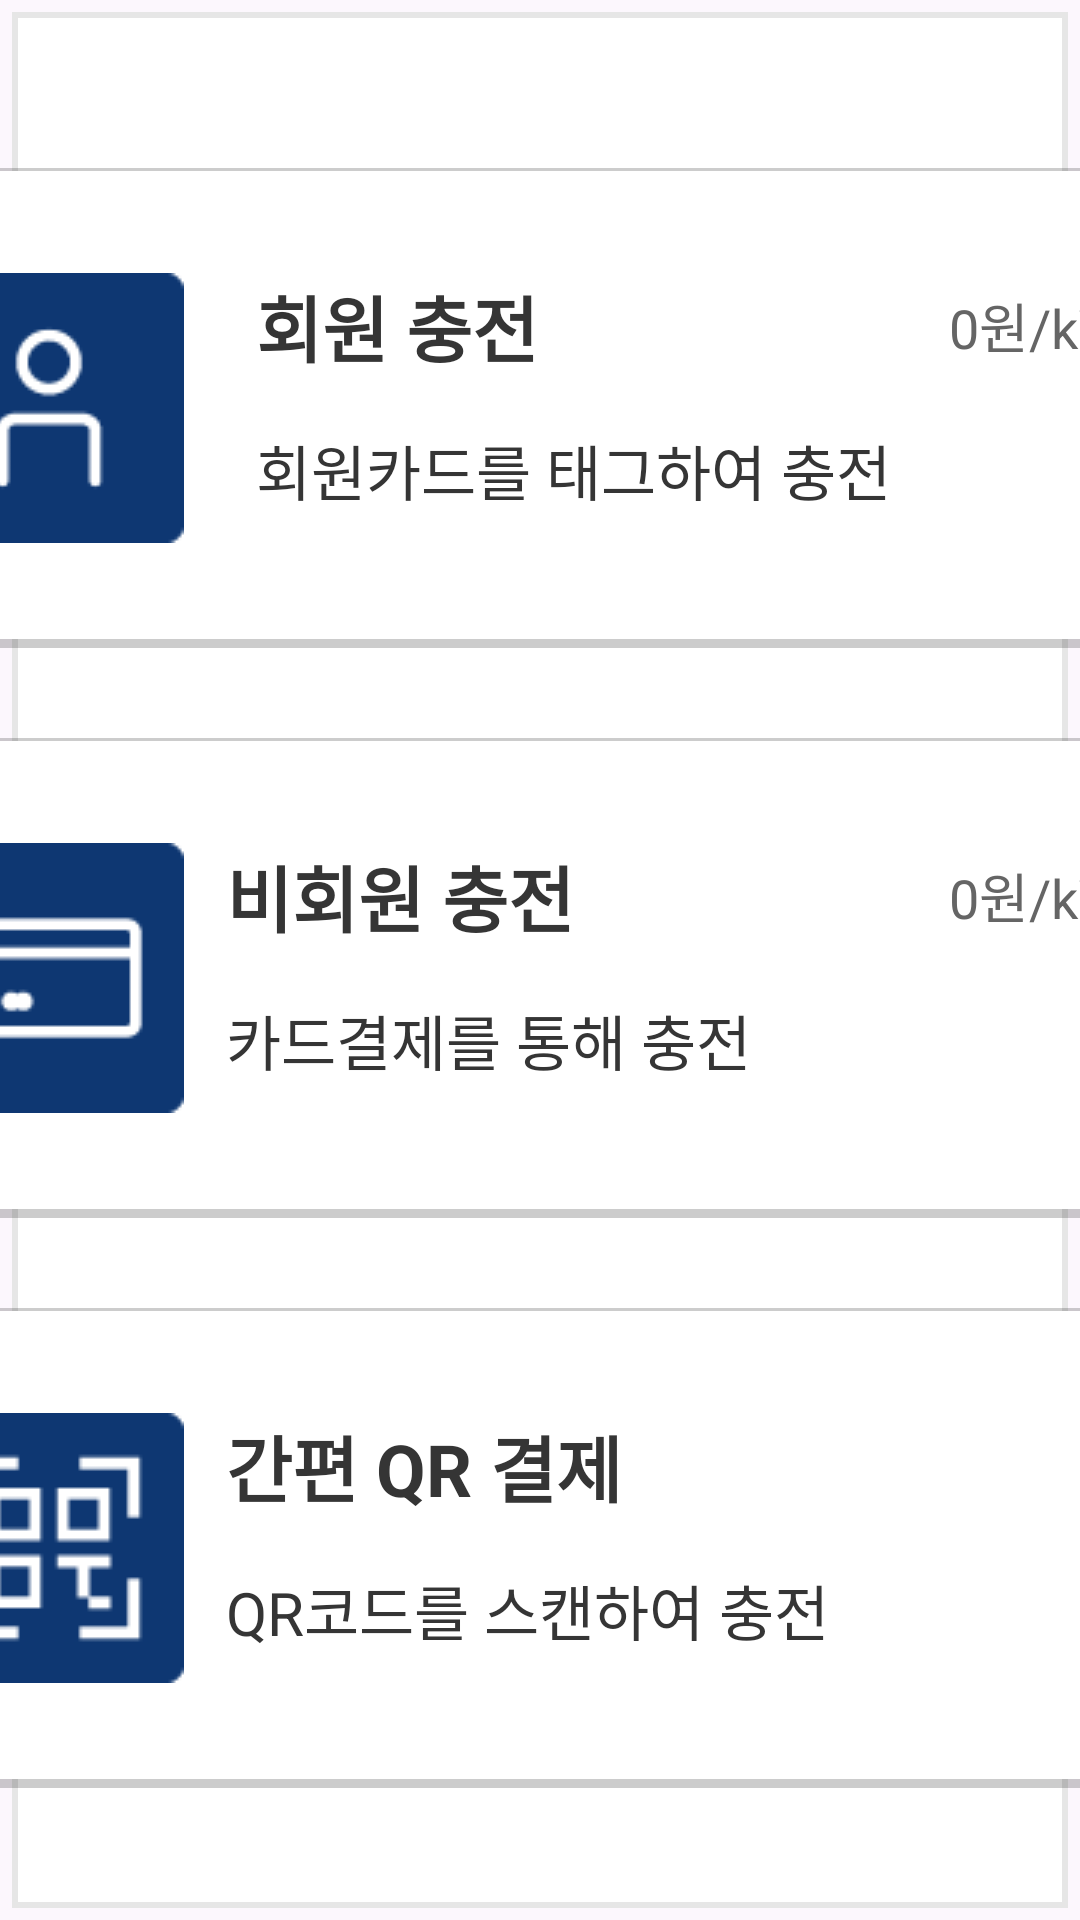

Reconstruct the res/layout file that produces this screen, plus the resources it refers to.
<!-- AndroidManifest.xml: application theme Theme.FastCharger -->
<!-- res/layout/fragment_auth_select.xml -->
<?xml version="1.0" encoding="utf-8"?>
<androidx.constraintlayout.widget.ConstraintLayout xmlns:android="http://schemas.android.com/apk/res/android"
    xmlns:tools="http://schemas.android.com/tools"
    xmlns:app="http://schemas.android.com/apk/res-auto"
    android:layout_width="512dp"
    android:layout_height="652dp"
    tools:context=".pages.AuthSelectFragment">

    <View
        android:id="@+id/view"
        android:layout_width="match_parent"
        android:layout_height="match_parent"
        android:background="@drawable/layer_list_rect"
        tools:layout_editor_absoluteX="5dp"
        tools:layout_editor_absoluteY="5dp" />

    
    <androidx.cardview.widget.CardView
        android:id="@+id/viewMember"
        android:layout_width="450dp"
        android:layout_height="160dp"
        android:layout_marginTop="56dp"
        android:clickable="true"
        android:focusable="true"
        app:cardBackgroundColor="@android:color/transparent"
        app:cardElevation="0dp"
        app:layout_constraintTop_toTopOf="parent"
        app:layout_constraintEnd_toEndOf="parent"
        app:layout_constraintStart_toStartOf="parent">

        <androidx.constraintlayout.widget.ConstraintLayout
            android:layout_width="match_parent"
            android:layout_height="match_parent"
            android:background="@drawable/layer_list_rect_corner">

            <TextView
                android:id="@+id/textViewMember"
                android:layout_width="wrap_content"
                android:layout_height="wrap_content"
                android:layout_marginStart="24dp"
                android:text="@string/memberMessage"
                android:textSize="24sp"
                android:textStyle="bold"
                android:textColor="@color/black_500"
                app:layout_constraintTop_toTopOf="@id/imageViewMember"
                app:layout_constraintStart_toEndOf="@id/imageViewMember"  />

            <ImageView
                android:id="@+id/imageViewMember"
                android:layout_width="90dp"
                android:layout_height="90dp"
                android:layout_marginStart="16dp"
                android:layout_marginTop="35dp"
                android:background="@drawable/member"
                app:layout_constraintStart_toStartOf="parent"
                app:layout_constraintTop_toTopOf="parent"
                tools:ignore="contentDescription" />

            <TextView
                android:id="@+id/textViewMemberUnitInput"
                android:layout_width="wrap_content"
                android:layout_height="wrap_content"
                android:layout_marginEnd="20dp"
                android:text="0원/kWh"
                android:textSize="18sp"
                android:textColor="@color/black_600"
                app:layout_constraintEnd_toEndOf="parent"
                app:layout_constraintTop_toTopOf="@id/textViewMember"
                app:layout_constraintBottom_toBottomOf="@id/textViewMember" />

            <TextView
                android:id="@+id/textViewMemberContent"
                android:layout_width="wrap_content"
                android:layout_height="wrap_content"
                android:layout_marginTop="16dp"
                android:gravity="start"
                android:text="@string/memberInfoMessage"
                android:textSize="20sp"
                android:textColor="@color/black_500"
                app:layout_constraintTop_toBottomOf="@id/textViewMember"
                app:layout_constraintStart_toStartOf="@id/textViewMember" />

        </androidx.constraintlayout.widget.ConstraintLayout>

    </androidx.cardview.widget.CardView>

    
    <androidx.cardview.widget.CardView
        android:id="@+id/viewNoMember"
        android:layout_width="450dp"
        android:layout_height="160dp"
        android:layout_marginTop="30dp"
        android:clickable="true"
        android:focusable="true"
        app:cardBackgroundColor="@android:color/transparent"
        app:cardElevation="0dp"
        app:layout_constraintTop_toBottomOf="@id/viewMember"
        app:layout_constraintStart_toStartOf="@id/viewMember"
        app:layout_constraintEnd_toEndOf="@id/viewMember">

        <androidx.constraintlayout.widget.ConstraintLayout
            android:layout_width="match_parent"
            android:layout_height="match_parent"
            android:background="@drawable/layer_list_rect_corner">

            <TextView
                android:id="@+id/textViewNoMember"
                android:layout_width="wrap_content"
                android:layout_height="wrap_content"
                android:layout_marginStart="14dp"
                android:text="@string/nomemberMessage"
                android:textSize="24sp"
                android:textStyle="bold"
                android:textColor="@color/black_500"
                app:layout_constraintTop_toTopOf="@id/imageViewNoMember"
                app:layout_constraintStart_toEndOf="@id/imageViewNoMember"/>

            <ImageView
                android:id="@+id/imageViewNoMember"
                android:layout_width="90dp"
                android:layout_height="90dp"
                android:layout_marginStart="16dp"
                android:layout_marginTop="35dp"
                android:background="@drawable/nomember"
                app:layout_constraintStart_toStartOf="parent"
                app:layout_constraintTop_toTopOf="parent"
                tools:ignore="contentDescription" />

            <TextView
                android:id="@+id/textViewNoMemberUnitInput"
                android:layout_width="wrap_content"
                android:layout_height="wrap_content"
                android:layout_marginEnd="20dp"
                android:text="0원/kWh"
                android:textSize="18sp"
                android:textColor="@color/black_600"
                app:layout_constraintEnd_toEndOf="parent"
                app:layout_constraintTop_toTopOf="@id/textViewNoMember"
                app:layout_constraintBottom_toBottomOf="@id/textViewNoMember" />

            <TextView
                android:id="@+id/textViewNoMemberContent"
                android:layout_width="wrap_content"
                android:layout_height="wrap_content"
                android:layout_marginTop="16dp"
                android:gravity="start"
                android:text="@string/nomemberInfoMessage"
                android:textSize="20sp"
                android:textColor="@color/black_500"
                app:layout_constraintStart_toStartOf="@id/textViewNoMember"
                app:layout_constraintTop_toBottomOf="@id/textViewNoMember" />

        </androidx.constraintlayout.widget.ConstraintLayout>
    </androidx.cardview.widget.CardView>


    
    <androidx.cardview.widget.CardView
        android:id="@+id/viewQr"
        android:layout_width="450dp"
        android:layout_height="160dp"
        android:layout_marginTop="30dp"
        android:clickable="true"
        android:focusable="true"
        app:cardBackgroundColor="@android:color/transparent"
        app:cardElevation="0dp"
        app:layout_constraintTop_toBottomOf="@id/viewNoMember"
        app:layout_constraintStart_toStartOf="@id/viewNoMember"
        app:layout_constraintEnd_toEndOf="@id/viewNoMember">

        <androidx.constraintlayout.widget.ConstraintLayout
            android:layout_width="match_parent"
            android:layout_height="match_parent"
            android:background="@drawable/layer_list_rect_corner">

            <TextView
                android:id="@+id/textViewQr"
                android:layout_width="wrap_content"
                android:layout_height="wrap_content"
                android:layout_marginStart="14dp"
                android:text="@string/qrMessage"
                android:textSize="24sp"
                android:textStyle="bold"
                android:textColor="@color/black_500"
                app:layout_constraintTop_toTopOf="@id/imageViewQr"
                app:layout_constraintStart_toEndOf="@id/imageViewQr"/>

            <ImageView
                android:id="@+id/imageViewQr"
                android:layout_width="90dp"
                android:layout_height="90dp"
                android:layout_marginStart="16dp"
                android:layout_marginTop="35dp"
                android:background="@drawable/qr"
                app:layout_constraintStart_toStartOf="parent"
                app:layout_constraintTop_toTopOf="parent"
                tools:ignore="contentDescription" />

            <TextView
                android:id="@+id/textViewQrContent"
                android:layout_width="wrap_content"
                android:layout_height="wrap_content"
                android:layout_marginTop="16dp"
                android:gravity="start"
                android:text="@string/qrInfoMessage"
                android:textSize="20sp"
                android:textColor="@color/black_500"
                app:layout_constraintStart_toStartOf="@id/textViewQr"
                app:layout_constraintTop_toBottomOf="@id/textViewQr" />

        </androidx.constraintlayout.widget.ConstraintLayout>
    </androidx.cardview.widget.CardView>

</androidx.constraintlayout.widget.ConstraintLayout>
<!-- resources referenced by this layout -->
<resources>
  <color name="black_500">#FF353535</color>
  <color name="black_600">#FF656565</color>
  <!-- drawable layer_list_rect (drawable) -->
  <?xml version="1.0" encoding="utf-8"?>
  <layer-list xmlns:android="http://schemas.android.com/apk/res/android">
      
      <item>
          <shape android:shape="rectangle">
              <solid android:color="#33F4F4F4" />
          </shape>
      </item>
      
      <item android:bottom="4dp" android:right="4dp" android:top="4dp" android:left="4dp">
          <shape android:shape="rectangle">
              <solid android:color="#FFFFFF"/>
              <stroke android:color="#E6E6E6" android:width="2dp" />
          </shape>
      </item>
  </layer-list>
  <!-- drawable layer_list_rect_corner (drawable) -->
  <?xml version="1.0" encoding="utf-8"?>
  <layer-list xmlns:android="http://schemas.android.com/apk/res/android">
      
      <item>
          <shape android:shape="rectangle">
              <solid android:color="#33000000"/>
              <corners android:radius="18dp"/>
          </shape>
      </item>
  
      
      <item
          android:left="1dp"
          android:top="1dp"
          android:right="3dp"
          android:bottom="3dp">
          <shape android:shape="rectangle">
              <solid android:color="@android:color/white"/>
              <corners android:radius="16dp"/>
          </shape>
      </item>
  </layer-list>
  <!-- drawable member: png bitmap (drawable, 1088 bytes) -->
  <!-- drawable nomember: png bitmap (drawable, 828 bytes) -->
  <!-- drawable qr: png bitmap (drawable, 902 bytes) -->
  <string name="memberInfoMessage">회원카드를 태그하여 충전</string>
  <string name="memberMessage">회원 충전</string>
  <string name="nomemberInfoMessage">카드결제를 통해 충전</string>
  <string name="nomemberMessage">비회원 충전</string>
  <string name="qrInfoMessage">QR코드를 스캔하여 충전</string>
  <string name="qrMessage">간편 QR 결제</string>
  <style name="Theme.FastCharger" parent="Base.Theme.FastCharger" />
  <style name="Base.Theme.FastCharger" parent="Theme.Material3.DayNight.NoActionBar">
          
          
          <item name="windowNoTitle">true</item>
          <item name="android:windowFullscreen">true</item>
      </style>
</resources>
